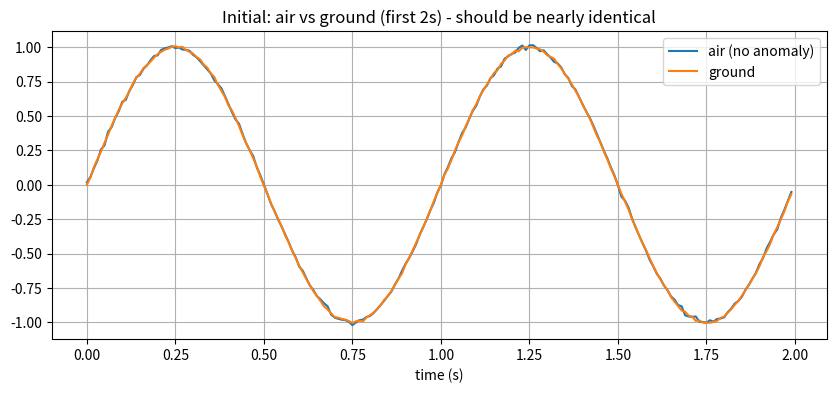
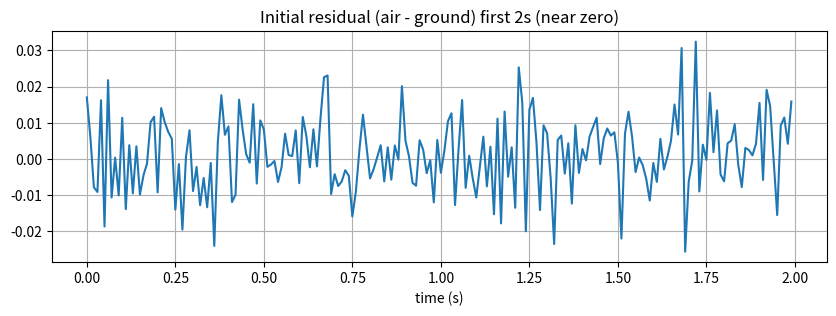
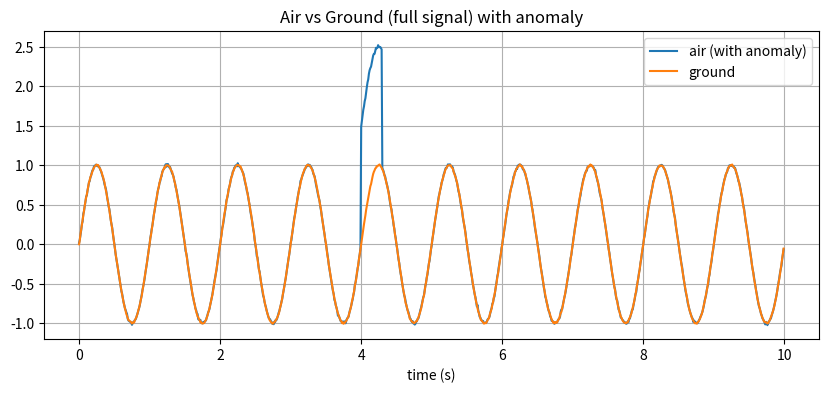
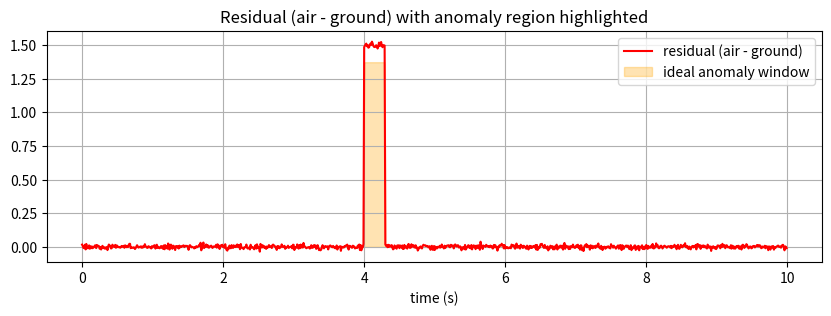
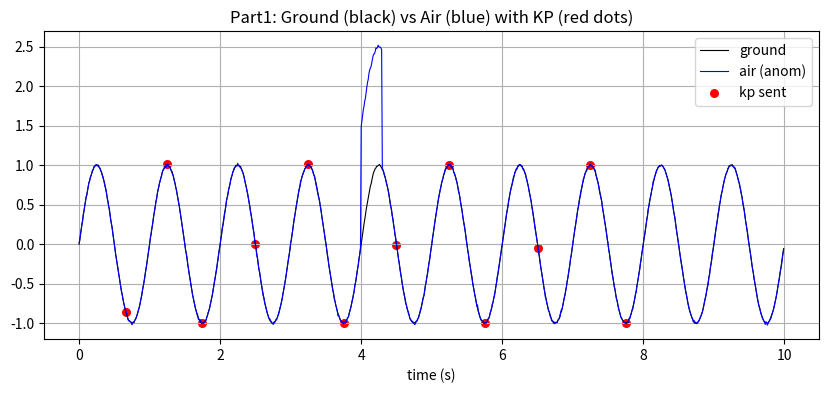
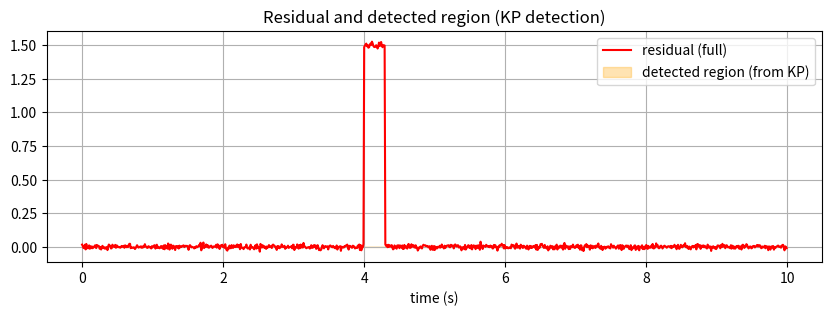
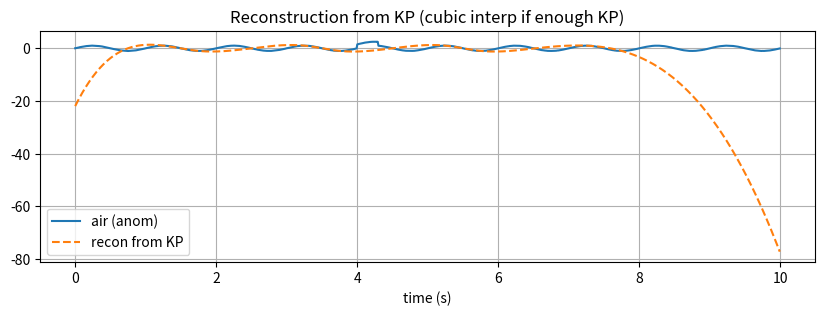

Recreate these plots in Python, in order. (Note: this script raises an exception after producing the figures.)
# Script: two parts in one - (1) 12-keypoint compression pipeline for one signal
# (2) bit-depth slicing analysis for one signal
# Simple variable names, clear prints, plots.
import numpy as np
import matplotlib.pyplot as plt
from scipy.signal import find_peaks, savgol_filter
from scipy.interpolate import interp1d
import time

np.random.seed(1)

# ---------------------- Part 1: 12-keypoint pipeline ----------------------
fs = 100                # samples/sec
T = 10                  # seconds window (shorter for clarity)
N = int(fs * T)
t = np.arange(N) / fs

# simple sine signal
f = 1.0                 # Hz
a = 1.0
sig_ground = a * np.sin(2 * np.pi * f * t)

# add small measurement noise to both (air slightly noisier)
sig_air = sig_ground + 0.01 * np.random.randn(N)
sig_ground = sig_ground + 0.005 * np.random.randn(N)  # ground small noise

# initial diff should be ~0
diff_init = sig_air - sig_ground

# inject anomaly: step offset between 4.0s and 4.3s
s0 = 4.0
dur = 0.3
si = int(s0 * fs); ei = int((s0 + dur) * fs)
sig_air_anom = sig_air.copy()
sig_air_anom[si:ei] += 1.5  # offset jump

diff_anom = sig_air_anom - sig_ground

# Plot 1: initial (first 2s) to show flat diff
plt.figure(figsize=(10,4))
plt.plot(t[:200], sig_air[:200], label='air (no anomaly)')
plt.plot(t[:200], sig_ground[:200], label='ground')
plt.title('Initial: air vs ground (first 2s) - should be nearly identical')
plt.xlabel('time (s)'); plt.legend(); plt.grid(True)
plt.show()

plt.figure(figsize=(10,3))
plt.plot(t[:200], diff_init[:200])
plt.title('Initial residual (air - ground) first 2s (near zero)')
plt.xlabel('time (s)'); plt.grid(True); plt.show()

# Plot 2: full signal around anomaly, show square pulse region and residual
plt.figure(figsize=(10,4))
plt.plot(t, sig_air_anom, label='air (with anomaly)')
plt.plot(t, sig_ground, label='ground')
plt.title('Air vs Ground (full signal) with anomaly')
plt.xlabel('time (s)'); plt.legend(); plt.grid(True)
plt.show()

plt.figure(figsize=(10,3))
plt.plot(t, diff_anom, color='red', label='residual (air - ground)')
# overlay ideal square pulse for anomaly region
pulse = np.zeros(N); pulse[si:ei] = 1.0
plt.fill_between(t, 0, pulse * np.max(diff_anom) * 0.9, color='orange', alpha=0.3, label='ideal anomaly window')
plt.title('Residual (air - ground) with anomaly region highlighted')
plt.xlabel('time (s)'); plt.legend(); plt.grid(True); plt.show()

# Extract keypoints (ground-based): smoothed zero-crossings (rising) + peaks + troughs
def keypoints(x, fs, win=101, prom=0.03):
    # simple smoothing
    if win >= len(x):
        win = len(x)-1 if (len(x)-1)%2==1 else len(x)-2
    win = max(5, win)
    xs = savgol_filter(x, win, polyorder=3)
    zc = np.where((xs[:-1] < 0) & (xs[1:] >= 0))[0] + 1
    pk, _ = find_peaks(xs, prominence=prom)
    tr, _ = find_peaks(-xs, prominence=prom)
    idx = np.unique(np.concatenate([zc, pk, tr]))
    return np.sort(idx), xs

idx_g, xs_g = keypoints(sig_ground, fs, win=201, prom=0.02)
# enforce exactly 12 keypoints by uniform thinning if needed
kp_target = 12
if len(idx_g) >= kp_target:
    step = max(1, len(idx_g) // kp_target)
    idx_sel = idx_g[::step][:kp_target]
else:
    # if fewer than target, keep all
    idx_sel = idx_g.copy()

# sample values at selected keypoints (these are what we would send)
vals_send = sig_air_anom[idx_sel]   # sending air values at ground keypoint times
times_send = idx_sel / fs

# detection using only keypoints: compare air vs ground at idx_sel
diff_kp = sig_air_anom[idx_sel] - sig_ground[idx_sel]
# baseline stats from early region (before 1s)
base_mask = idx_sel < int(1.0 * fs)
if base_mask.sum() > 0:
    med = np.median(diff_kp[base_mask]); mad = np.median(np.abs(diff_kp[base_mask] - med)) + 1e-12
else:
    med = np.median(diff_kp); mad = np.median(np.abs(diff_kp-med)) + 1e-12
thr = med + 6 * mad
flag_kp = (np.abs(diff_kp) > thr).astype(int)

# expand flagged keypoints to small windows for visualization
flag_window = np.zeros(N)
halfw = int(0.5 * fs * (1.0 / f))  # half period approx
for i, k in enumerate(idx_sel):
    if flag_kp[i]:
        st = max(0, k-halfw); en = min(N, k+halfw)
        flag_window[st:en+1] = 1

# recon from selected points by cubic interp
if len(idx_sel) >= 4:
    f_interp = interp1d(idx_sel, vals_send, kind='cubic', fill_value='extrapolate')
    recon = f_interp(np.arange(N))
else:
    recon = np.interp(np.arange(N), idx_sel, vals_send)

# Compute bytes: raw vs compressed
# raw: number of samples in anomaly window * 4 bytes (float32)
raw_bytes = (ei - si) * 4
# compressed: number of keypoints sent * 4 bytes (32-bit per point, amplitude only, per choice A)
comp_bytes = len(idx_sel) * 4
# Also compute pack times (simulate by simple operations)
t0 = time.perf_counter()
# simulate raw pack (concatenate samples)
raw_pack = np.concatenate([sig_air_anom[si:ei].astype(np.float32)])
raw_pack_time = (time.perf_counter() - t0)

t0 = time.perf_counter()
# simulate comp pack (pack values_send into bytes)
comp_pack = np.array(vals_send, dtype=np.float32).tobytes()
comp_pack_time = (time.perf_counter() - t0)

# Print summary
print("----- Part1: 12-keypoint pipeline summary -----")
print(f"Total samples N = {N}, fs = {fs} Hz, duration = {T}s")
print(f"Anomaly window samples: start={si}, end={ei}, count={ei-si} samples")
print(f"Raw bytes to send anomaly window = {raw_bytes} bytes")
print(f"Keypoints selected = {len(idx_sel)} (target 12) -> comp bytes = {comp_bytes} bytes")
print(f"Raw pack time = {raw_pack_time*1000:.3f} ms, Comp pack time = {comp_pack_time*1000:.3f} ms")
print(f"Keypoint indices (samples): {idx_sel.tolist()}")
print(f"Keypoint times (s): {[round(x,3) for x in times_send.tolist()]}")
print(f"Keypoint diffs at those times: {[round(x,4) for x in diff_kp.tolist()]}")
print(f"Flags at KP (1=anomaly): {flag_kp.tolist()}")

# Plots for Part1: show keypoints, recon, flags
plt.figure(figsize=(10,4))
plt.plot(t, sig_ground, color='k', lw=0.8, label='ground')
plt.plot(t, sig_air_anom, color='b', lw=0.8, label='air (anom)')
plt.scatter(times_send, vals_send, color='r', s=30, label='kp sent')
plt.title('Part1: Ground (black) vs Air (blue) with KP (red dots)')
plt.xlabel('time (s)'); plt.legend(); plt.grid(True); plt.show()

plt.figure(figsize=(10,3))
plt.plot(t, sig_air_anom - sig_ground, color='r', label='residual (full)')
plt.fill_between(t, 0, flag_window * np.max(sig_air_anom - sig_ground) * 0.9, color='orange', alpha=0.3, label='detected region (from KP)')
plt.title('Residual and detected region (KP detection)'); plt.xlabel('time (s)'); plt.legend(); plt.grid(True); plt.show()

plt.figure(figsize=(10,3))
plt.plot(t, sig_air_anom, label='air (anom)')
plt.plot(t, recon, '--', label='recon from KP')
plt.title('Reconstruction from KP (cubic interp if enough KP)'); plt.xlabel('time (s)'); plt.legend(); plt.grid(True); plt.show()

# ASCII bar representation per point out of 32 bits (4 bytes)
print("\nPer-point 32-bit visualization (each '|' ~ 4 bytes):")
for i, v in enumerate(vals_send):
    bars = '|' * 1  # each point occupies one 32-bit slot (4 bytes)
    print(f"Point {i+1:02d}: {bars}  (4 bytes) value={v:.4f) if False else ''}")

# ---------------------- Part 2: Bit-depth slicing for one signal ----------------------
# Single-signal analysis on same sig_air_anom and sig_ground
bits_list = [32, 16, 8, 6, 4]   # bits to test (32 we'll treat as float32)
results = []

# anomaly detection window threshold baseline (use pre-anomaly 0..3.5s)
base_end = int(3.5 * fs)
for b in bits_list:
    if b == 32:
        # no quantization, use float32 as baseline
        q_air = sig_air_anom.astype(np.float32)
        q_gx = sig_ground.astype(np.float32)
    else:
        levels = 2 ** b
        # map signal to unsigned in range [0, levels-1]
        mn = min(sig_ground.min(), sig_air_anom.min())
        mx = max(sig_ground.max(), sig_air_anom.max())
        # avoid zero range
        if mx - mn < 1e-6:
            q_air = np.zeros_like(sig_air_anom)
            q_gx = np.zeros_like(sig_ground)
        else:
            qa = np.round((sig_air_anom - mn) / (mx - mn) * (levels - 1)).astype(int)
            qg = np.round((sig_ground - mn) / (mx - mn) * (levels - 1)).astype(int)
            # reconstruct back to amplitude domain for residual detection
            q_air = (qa.astype(float) / (levels - 1)) * (mx - mn) + mn
            q_gx  = (qg.astype(float) / (levels - 1)) * (mx - mn) + mn
    # compute residual and detection: threshold med+6*MAD on baseline
    res = q_air - q_gx
    med = np.median(res[:base_end]); mad = np.median(np.abs(res[:base_end] - med)) + 1e-12
    thr = med + 6 * mad
    # detection if any residual during anomaly window exceeds thr in abs value
    detected = np.any(np.abs(res[si:ei]) > thr)
    results.append({'bits': b, 'detected': bool(detected), 'thr': thr})

# Print bit-depth results
print("\n--- Bit-depth detection results (unsigned quantization mapping) ---")
for r in results:
    b = r['bits']
    det = r['detected']
    print(f"{b:2d} bits: detected anomaly? -> {det} ; bytes/point = {b//8}")

# Plot quantized signals for visual inspection (show a zoom around anomaly)
zoom_s = int((s0 - 1.0) * fs); zoom_e = int((s0 + dur + 1.0) * fs)
plt.figure(figsize=(10,8))
for i, b in enumerate(bits_list):
    plt.subplot(len(bits_list), 1, i+1)
    if b == 32:
        q = sig_air_anom
        gxq = sig_ground
    else:
        levels = 2 ** b
        mn = min(sig_ground.min(), sig_air_anom.min())
        mx = max(sig_ground.max(), sig_air_anom.max())
        qa = np.round((sig_air_anom - mn) / (mx - mn) * (levels - 1)).astype(int)
        q = (qa.astype(float) / (levels - 1)) * (mx - mn) + mn
        qg = np.round((sig_ground - mn) / (mx - mn) * (levels - 1)).astype(int)
        gxq = (qg.astype(float) / (levels - 1)) * (mx - mn) + mn
    plt.plot(t[zoom_s:zoom_e], q[zoom_s:zoom_e], label=f'air ({b} bits)')
    plt.plot(t[zoom_s:zoom_e], gxq[zoom_s:zoom_e], '--', label=f'ground ({b} bits)')
    plt.title(f'{b} bits - zoom around anomaly')
    if i==0: plt.legend()
plt.xlabel('time (s)'); plt.tight_layout(); plt.show()

# Print final recommendation:
min_bits = min([r['bits'] for r in results if r['detected']])
print(f"\nMinimum bits that still detected anomaly in this test: {min_bits} bits per point")

